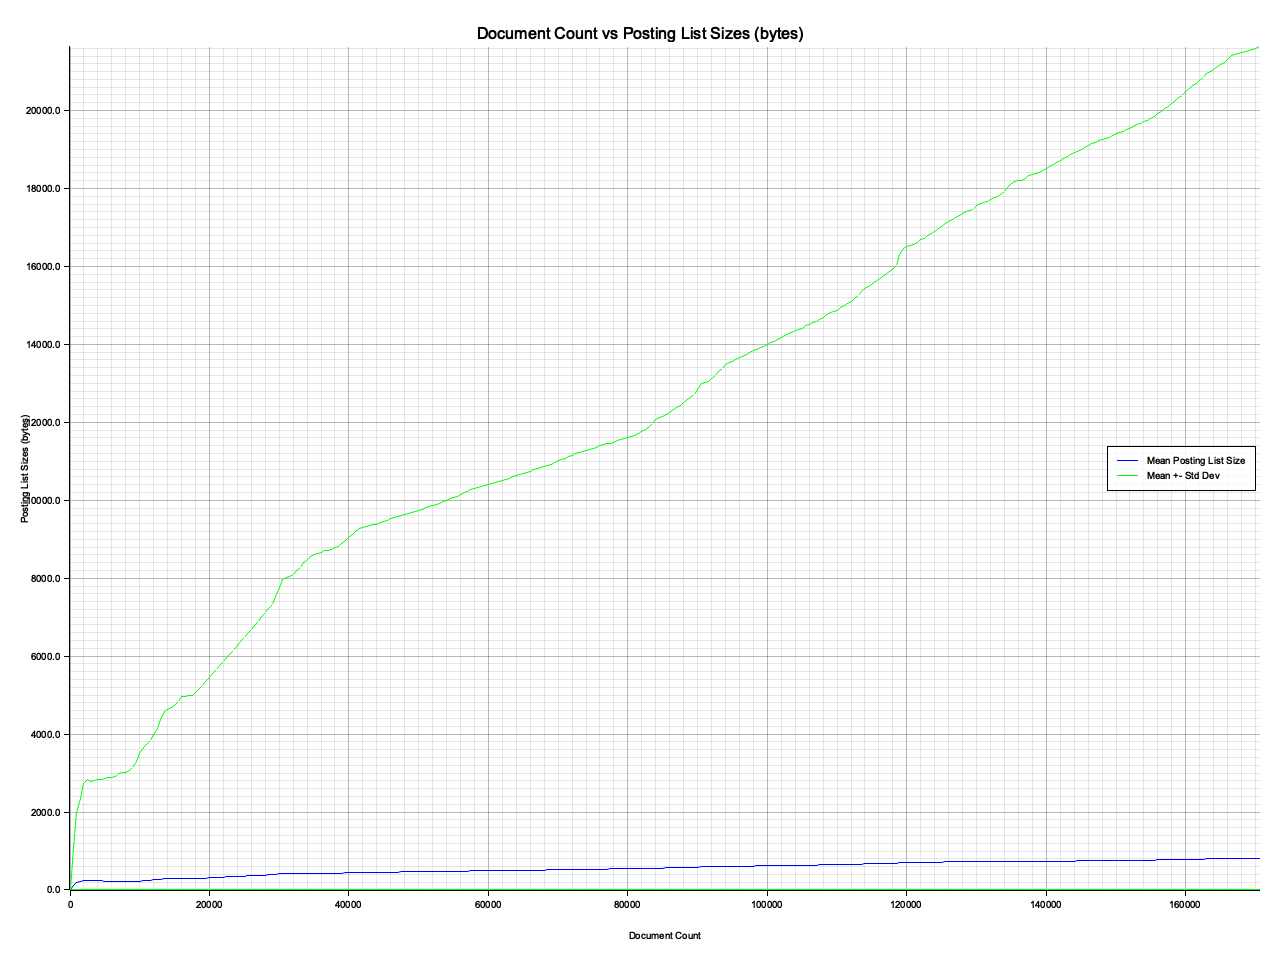

Source data for this figure (header and first rows):
Document Count, Mean Posting List Size, Std Dev Posting List Size
0, 16, 0
500, 128, 963.8
1000, 195.2, 1790
1500, 221.7, 2128
2000, 252.9, 2481
2500, 256.4, 2570
3000, 241.6, 2545
3500, 239.2, 2574
4000, 237.1, 2597
4500, 232.9, 2609
5000, 228.9, 2626
5500, 227.7, 2649
6000, 227.7, 2665
6500, 224.1, 2701
7000, 217.6, 2771
7500, 215.1, 2790
8000, 213.7, 2812
8500, 214.3, 2861
9000, 212.9, 2923
9500, 219.1, 3085
10000, 230.9, 3269
10500, 239, 3406
11000, 244.4, 3491
11500, 250.9, 3594
12000, 258.9, 3722
12500, 266.8, 3869
13000, 279.6, 4103
13500, 290.5, 4300
14000, 292.3, 4348
14500, 294.2, 4380
15000, 295.8, 4440
15500, 296.2, 4550
16000, 296.3, 4668
16500, 292.5, 4666
17000, 291.4, 4688
17500, 292.6, 4710
18000, 296.2, 4782
18500, 300.6, 4874
19000, 303.5, 4941
19500, 307.5, 5036
20000, 312.8, 5138
20500, 317.4, 5237
21000, 321.8, 5324
21500, 326.3, 5424
22000, 330.8, 5524
22500, 336, 5631
23000, 340.2, 5719
23500, 344.2, 5794
24000, 349.8, 5923
24500, 354.3, 6029
25000, 358, 6115
25500, 362.3, 6217
26000, 367, 6321
26500, 371.5, 6423
27000, 376.3, 6524
27500, 380.6, 6634
28000, 384.7, 6727
28500, 388.9, 6822
29000, 393.2, 6926
29500, 400.8, 7119
... 282 more rows
